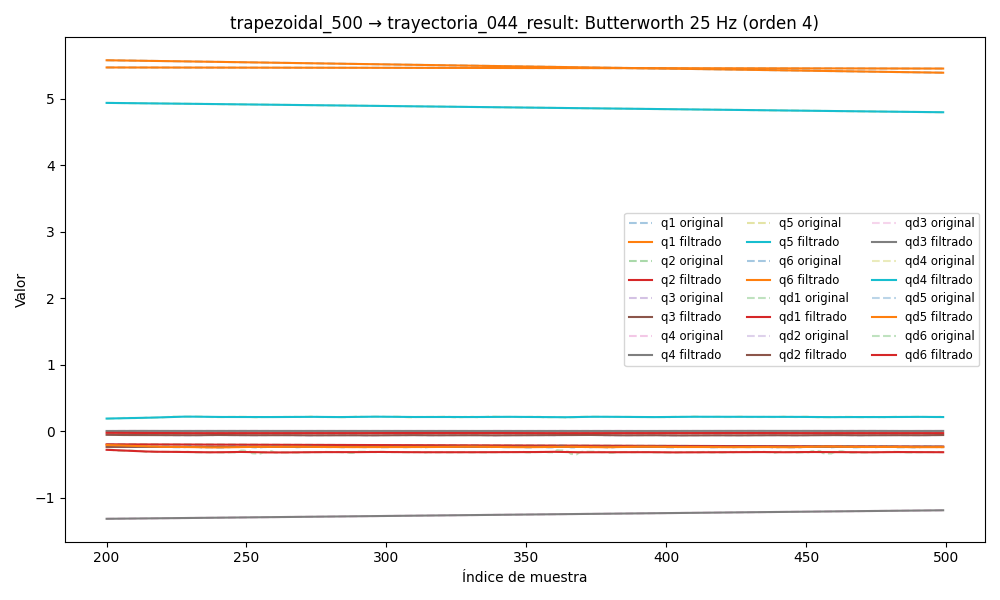

The data file committed next to this chart (first rows):
timestamp, q1, q2, q3, q4, q5, q6, qd1, qd2, qd3, qd4, qd5, qd6, tau1, tau2, tau3, tau4, tau5, tau6
1749047364, 5.617, -0.1886, -0.2362, -1.344, 4.966, 5.47, -0.0058, -0.002825, -9.670279519075333e-05, -0.0001403, -0.000885, -0.001958, 0.06168, -1.99, -0.9343, -0.6666, 0.1891, 0.02168
1749047364, 5.617, -0.1885, -0.2362, -1.344, 4.966, 5.47, -0.005463, -0.002476, -9.194406942386364e-05, -0.0001446, -0.0008945, -0.001944, 0.06168, -1.99, -0.9343, -0.6666, 0.1891, 0.02168
1749047364, 5.617, -0.1885, -0.2362, -1.344, 4.966, 5.47, -0.00513, -0.002137, -8.718068982425784e-05, -0.0001494, -0.0009014, -0.001928, 0.05355, -2.023, -0.9409, -0.6576, 0.1825, 3.916025161743164e-05
1749047364, 5.617, -0.1885, -0.2362, -1.344, 4.966, 5.47, -0.004806, -0.001815, -8.236324576832802e-05, -0.0001537, -0.0009027, -0.001905, 0.05355, -2.023, -0.9409, -0.6576, 0.1825, 3.916025161743164e-05
1749047364, 5.617, -0.1885, -0.2361, -1.344, 4.966, 5.47, -0.004492, -0.001518, -7.746071291507441e-05, -0.0001565, -0.0008961, -0.001874, 0.06868, -2.041, -0.936, -0.6693, 0.1778, 0.01759
1749047364, 5.617, -0.1885, -0.2361, -1.344, 4.966, 5.47, -0.00419, -0.00125, -7.246569888995679e-05, -0.0001566, -0.0008801, -0.001831, 0.05699, -2.017, -0.9353, -0.6553, 0.1539, -0.003624
1749047364, 5.617, -0.1885, -0.2361, -1.344, 4.966, 5.47, -0.003901, -0.001016, -6.739550288355403e-05, -0.0001531, -0.0008542, -0.001776, 0.06142, -2.03, -0.9453, -0.6718, 0.1536, -0.001615
1749047364, 5.617, -0.1885, -0.2361, -1.344, 4.966, 5.47, -0.003626, -0.0008169, -6.228860690018423e-05, -0.0001448, -0.0008188, -0.001708, 0.06142, -2.03, -0.9453, -0.6718, 0.1536, -0.001615
1749047364, 5.617, -0.1885, -0.2361, -1.344, 4.966, 5.47, -0.003367, -0.0006517, -5.7196824649850365e-05, -0.000131, -0.0007752, -0.001628, 0.05772, -2.033, -0.9458, -0.6771, 0.1669, 0.01645
1749047364, 5.617, -0.1885, -0.2361, -1.344, 4.966, 5.47, -0.003124, -0.0005188, -5.217404880790948e-05, -0.0001113, -0.0007251, -0.001538, 0.06402, -2.009, -0.9322, -0.6769, 0.1856, 0.001595
1749047364, 5.617, -0.1885, -0.2361, -1.344, 4.966, 5.47, -0.002896, -0.0004147, -4.726329874212411e-05, -8.614656613966195e-05, -0.0006706, -0.00144, 0.07573, -2.019, -0.9345, -0.69, 0.1792, 0.01176
1749047364, 5.617, -0.1885, -0.2361, -1.344, 4.966, 5.47, -0.002682, -0.0003355, -4.248439610713243e-05, -5.63642418107426e-05, -0.0006137, -0.001336, 0.07867, -2.018, -0.9296, -0.6835, 0.1751, 0.002306
1749047364, 5.617, -0.1885, -0.2361, -1.344, 4.966, 5.47, -0.002482, -0.0002769, -3.7824793075612095e-05, -2.3756080896437167e-05, -0.0005565, -0.001229, 0.07867, -2.018, -0.9296, -0.6835, 0.1751, 0.002306
1749047364, 5.617, -0.1885, -0.2361, -1.344, 4.966, 5.47, -0.002294, -0.0002345, -3.32356735016106e-05, 9.069225901337295e-06, -0.0005006, -0.001122, 0.09318, -2.006, -0.9205, -0.6888, 0.1847, 0.009577
1749047364, 5.617, -0.1885, -0.2361, -1.344, 4.966, 5.47, -0.002116, -0.0002043, -2.8634587249711994e-05, 3.8709603937340735e-05, -0.0004471, -0.001018, 0.06356, -1.998, -0.939, -0.6822, 0.1746, 0.002644
1749047364, 5.617, -0.1885, -0.2361, -1.344, 4.966, 5.47, -0.001945, -0.0001828, -2.3914918572866705e-05, 6.110743569531332e-05, -0.0003972, -0.0009186, 0.06356, -1.998, -0.939, -0.6822, 0.1746, 0.002644
1749047364, 5.617, -0.1885, -0.2361, -1.344, 4.966, 5.47, -0.001779, -0.000167, -1.8961719643414657e-05, 7.17878201879455e-05, -0.0003514, -0.0008263, 0.1159, -1.988, -0.916, -0.6899, 0.1909, 0.0148
1749047364, 5.617, -0.1885, -0.2361, -1.344, 4.966, 5.47, -0.001617, -0.0001547, -1.3672927241278172e-05, 6.619494887930721e-05, -0.0003104, -0.0007422, 0.1159, -1.988, -0.916, -0.6899, 0.1909, 0.0148
1749047364, 5.617, -0.1885, -0.2361, -1.344, 4.966, 5.47, -0.001455, -0.0001441, -7.984569350530087e-06, 4.011218035103313e-05, -0.0002746, -0.000667, 0.08489, -1.971, -0.9257, -0.6937, 0.1945, 0.01182
1749047364, 5.617, -0.1885, -0.2361, -1.344, 4.966, 5.47, -0.001293, -0.0001341, -1.8980066852255622e-06, -9.862330729570093e-06, -0.0002446, -0.000601, 0.1074, -1.965, -0.923, -0.6911, 0.1861, 0.02454
1749047364, 5.617, -0.1885, -0.2361, -1.344, 4.966, 5.47, -0.00113, -0.0001239, 4.493565282044534e-06, -8.58266074531769e-05, -0.0002211, -0.0005443, 0.1074, -1.965, -0.923, -0.6911, 0.1861, 0.02454
1749047364, 5.617, -0.1885, -0.2361, -1.344, 4.966, 5.47, -0.0009663, -0.0001133, 1.0983023802995819e-05, -0.0001881, -0.0002052, -0.0004962, 0.1238, -1.963, -0.9396, -0.7, 0.1899, 0.002441
1749047364, 5.617, -0.1885, -0.2361, -1.344, 4.966, 5.47, -0.0008011, -0.0001022, 1.723594821933188e-05, -0.000315, -0.0001979, -0.0004561, 0.1305, -1.947, -0.9077, -0.7118, 0.2026, 0.006673
1749047364, 5.617, -0.1885, -0.2361, -1.344, 4.966, 5.47, -0.0006353, -9.078730750782557e-05, 2.279042431580461e-05, -0.0004625, -0.0002, -0.000423, 0.1036, -1.937, -0.9203, -0.7195, 0.2018, 0.03695
1749047364, 5.617, -0.1885, -0.2361, -1.344, 4.966, 5.47, -0.0004699, -7.947012143383099e-05, 2.707401220543219e-05, -0.0006242, -0.0002124, -0.0003958, 0.1281, -1.942, -0.911, -0.7078, 0.2022, 0.02688
1749047364, 5.617, -0.1885, -0.2361, -1.344, 4.966, 5.47, -0.0003057, -6.862598661428693e-05, 2.9440781033812697e-05, -0.0007921, -0.0002353, -0.0003736, 0.1281, -1.942, -0.911, -0.7078, 0.2022, 0.02688
1749047364, 5.617, -0.1885, -0.2361, -1.344, 4.966, 5.47, -0.0001438, -5.869381421232203e-05, 2.92296413131306e-05, -0.0009566, -0.000268, -0.0003551, 0.1134, -1.91, -0.91, -0.7098, 0.2014, 0.03194
1749047364, 5.617, -0.1885, -0.2361, -1.344, 4.966, 5.47, 1.5189535031966236e-05, -5.008719894925153e-05, 2.5843026765919047e-05, -0.001108, -0.0003091, -0.0003394, 0.1296, -1.917, -0.911, -0.706, 0.1962, 0.01532
1749047364, 5.617, -0.1885, -0.2361, -1.344, 4.966, 5.47, 0.0001709, -4.3150256946259624e-05, 1.8842427642286935e-05, -0.001235, -0.0003555, -0.0003258, 0.1296, -1.917, -0.911, -0.706, 0.1962, 0.01532
1749047364, 5.617, -0.1885, -0.2361, -1.344, 4.966, 5.47, 0.0003231, -3.811752219879425e-05, 8.054551672229748e-06, -0.001332, -0.0004031, -0.0003135, 0.1079, -1.892, -0.8998, -0.6932, 0.201, 0.01947
1749047364, 5.617, -0.1885, -0.2361, -1.344, 4.966, 5.47, 0.0004723, -3.507829477489524e-05, -6.32075859556281e-06, -0.001391, -0.0004463, -0.000302, 0.1275, -1.893, -0.9157, -0.7049, 0.2186, 0.02369
1749047364, 5.617, -0.1885, -0.2361, -1.344, 4.966, 5.47, 0.000619, -3.394728753823247e-05, -2.361198692679757e-05, -0.00141, -0.0004784, -0.0002912, 0.1185, -1.904, -0.906, -0.7, 0.2119, 0.0309
1749047364, 5.617, -0.1885, -0.2361, -1.344, 4.966, 5.47, 0.0007637, -3.4444609041602264e-05, -4.259945823847089e-05, -0.00139, -0.0004919, -0.0002809, 0.125, -1.873, -0.9105, -0.7063, 0.2072, 0.02807
1749047364, 5.617, -0.1885, -0.2361, -1.344, 4.966, 5.47, 0.000907, -3.6088722824641434e-05, -6.147405302652775e-05, -0.001334, -0.0004794, -0.0002712, 0.125, -1.873, -0.9105, -0.7063, 0.2072, 0.02807
1749047364, 5.617, -0.1885, -0.2361, -1.344, 4.966, 5.47, 0.001048, -3.8206052342349245e-05, -7.784335149967063e-05, -0.001249, -0.0004343, -0.0002622, 0.1079, -1.875, -0.8983, -0.6945, 0.2063, 0.03228
1749047364, 5.617, -0.1885, -0.2361, -1.344, 4.966, 5.47, 0.001186, -3.996055238730456e-05, -8.879489396753397e-05, -0.001144, -0.0003515, -0.0002544, 0.09692, -1.87, -0.8925, -0.7023, 0.2101, 0.01791
1749047364, 5.617, -0.1885, -0.2361, -1.344, 4.966, 5.47, 0.001316, -4.040590870853649e-05, -9.102195867765393e-05, -0.001031, -0.0002291, -0.0002479, 0.1119, -1.864, -0.8965, -0.7247, 0.2087, 0.01722
1749047364, 5.617, -0.1885, -0.2361, -1.344, 4.966, 5.47, 0.00143, -3.8561872288993016e-05, -8.101129958744913e-05, -0.000919, -6.884526815792746e-05, -0.000243, 0.1119, -1.864, -0.8965, -0.7247, 0.2087, 0.01722
1749047364, 5.617, -0.1885, -0.2361, -1.344, 4.966, 5.47, 0.001518, -3.351429657977399e-05, -5.528495885569452e-05, -0.0008192, 0.0001226, -0.0002397, 0.117, -1.848, -0.8935, -0.7175, 0.2022, 0.01908
1749047364, 5.617, -0.1885, -0.2361, -1.344, 4.966, 5.47, 0.001565, -2.4535635444969414e-05, -1.0680159039248272e-05, -0.0007398, 0.0003328, -0.0002381, 0.1197, -1.853, -0.8907, -0.7214, 0.1931, 0.04119
1749047364, 5.617, -0.1885, -0.2361, -1.344, 4.966, 5.47, 0.001552, -1.1219259336188047e-05, 5.5356708520083054e-05, -0.0006868, 0.0005436, -0.0002377, 0.122, -1.851, -0.8939, -0.7125, 0.1896, 0.004292
1749047364, 5.617, -0.1885, -0.2361, -1.344, 4.966, 5.47, 0.001457, 6.382515726429878e-06, 0.0001445, -0.0006625, 0.0007306, -0.0002381, 0.122, -1.851, -0.8939, -0.7125, 0.1896, 0.004292
1749047364, 5.617, -0.1885, -0.2361, -1.344, 4.966, 5.47, 0.001259, 2.7629782976216315e-05, 0.0002573, -0.0006655, 0.0008646, -0.0002385, 0.1113, -1.863, -0.8855, -0.7073, 0.1967, 0.01574
1749047364, 5.617, -0.1885, -0.2361, -1.344, 4.966, 5.47, 0.0009315, 5.119094370209705e-05, 0.000393, -0.0006903, 0.0009123, -0.0002379, 0.1113, -1.863, -0.8855, -0.7073, 0.1967, 0.01574
1749047364, 5.617, -0.1885, -0.2361, -1.344, 4.966, 5.47, 0.0004536, 7.497903523000666e-05, 0.0005497, -0.0007272, 0.0008388, -0.0002352, 0.05692, -1.881, -0.8679, -0.7113, 0.174, 0.04407
1749047364, 5.617, -0.1885, -0.2361, -1.344, 4.966, 5.47, -0.0001941, 9.614338270070217e-05, 0.0007242, -0.0007627, 0.00061, -0.0002291, 0.04146, -1.886, -0.8632, -0.6996, 0.166, 0.02594
1749047364, 5.617, -0.1885, -0.2361, -1.344, 4.966, 5.47, -0.001025, 0.0001111, 0.0009122, -0.0007804, 0.0001953, -0.0002186, 0.04146, -1.886, -0.8632, -0.6996, 0.166, 0.02594
1749047364, 5.617, -0.1885, -0.2361, -1.344, 4.966, 5.47, -0.002047, 0.0001158, 0.001109, -0.0007618, -0.0004287, -0.000203, -0.03291, -1.906, -0.8806, -0.6864, 0.1518, 0.01031
1749047364, 5.617, -0.1885, -0.2361, -1.344, 4.966, 5.47, -0.003259, 0.0001057, 0.001309, -0.0006874, -0.001276, -0.0001819, -0.01744, -1.938, -0.8755, -0.6698, 0.1107, 0.01332
1749047364, 5.617, -0.1885, -0.2361, -1.344, 4.966, 5.47, -0.00465, 7.61718989953503e-05, 0.001507, -0.0005383, -0.002347, -0.0001557, -0.01744, -1.938, -0.8755, -0.6698, 0.1107, 0.01332
1749047364, 5.617, -0.1885, -0.2361, -1.344, 4.966, 5.47, -0.006204, 2.2896246063459443e-05, 0.001699, -0.0002979, -0.003629, -0.0001254, -0.08087, -1.991, -0.8604, -0.6375, 0.05587, 0.01008
1749047364, 5.617, -0.1885, -0.2361, -1.344, 4.966, 5.47, -0.007894, -5.797127681319549e-05, 0.001879, 4.7281835374420155e-05, -0.005097, -9.325160785525474e-05, -0.09805, -2.025, -0.8609, -0.6313, 0.04458, 0.02477
1749047364, 5.617, -0.1885, -0.2361, -1.344, 4.966, 5.47, -0.009687, -0.0001694, 0.002045, 0.0005058, -0.006708, -6.22001073396229e-05, -0.1396, -2.037, -0.8564, -0.6222, 0.04084, 0.01768
1749047364, 5.617, -0.1885, -0.2361, -1.344, 4.966, 5.47, -0.01155, -0.0003133, 0.002195, 0.00108, -0.008413, -3.640416443991068e-05, -0.1396, -2.037, -0.8564, -0.6222, 0.04084, 0.01768
1749047364, 5.617, -0.1885, -0.2361, -1.344, 4.966, 5.47, -0.01344, -0.0004905, 0.002326, 0.001768, -0.01015, -2.0894007956396305e-05, -0.1335, -2.037, -0.8538, -0.5989, 0.02181, 0.001099
1749047364, 5.617, -0.1885, -0.2361, -1.344, 4.966, 5.47, -0.01532, -0.0007003, 0.002438, 0.00256, -0.01187, -2.1425443356938895e-05, -0.1662, -2.054, -0.8594, -0.5709, 0.02041, 0.01767
1749047364, 5.617, -0.1885, -0.2361, -1.344, 4.966, 5.47, -0.01715, -0.0009414, 0.002533, 0.003441, -0.0135, -4.4184063354255824e-05, -0.2129, -2.096, -0.8474, -0.5159, -0.02468, 0.007717
1749047364, 5.617, -0.1885, -0.2361, -1.344, 4.966, 5.47, -0.01891, -0.001212, 0.002611, 0.004395, -0.015, -9.540222070433634e-05, -0.174, -2.086, -0.8409, -0.5225, -0.002086, -0.002523
1749047364, 5.617, -0.1885, -0.2361, -1.344, 4.966, 5.47, -0.02058, -0.001509, 0.002674, 0.005402, -0.01633, -0.0001809, -0.1851, -2.074, -0.8497, -0.5018, -0.001235, -0.01003
1749047364, 5.616, -0.1885, -0.2361, -1.344, 4.966, 5.47, -0.02214, -0.001831, 0.002724, 0.006445, -0.01747, -0.0003057, -0.1851, -2.074, -0.8497, -0.5018, -0.001235, -0.01003
... 3,928 more rows
